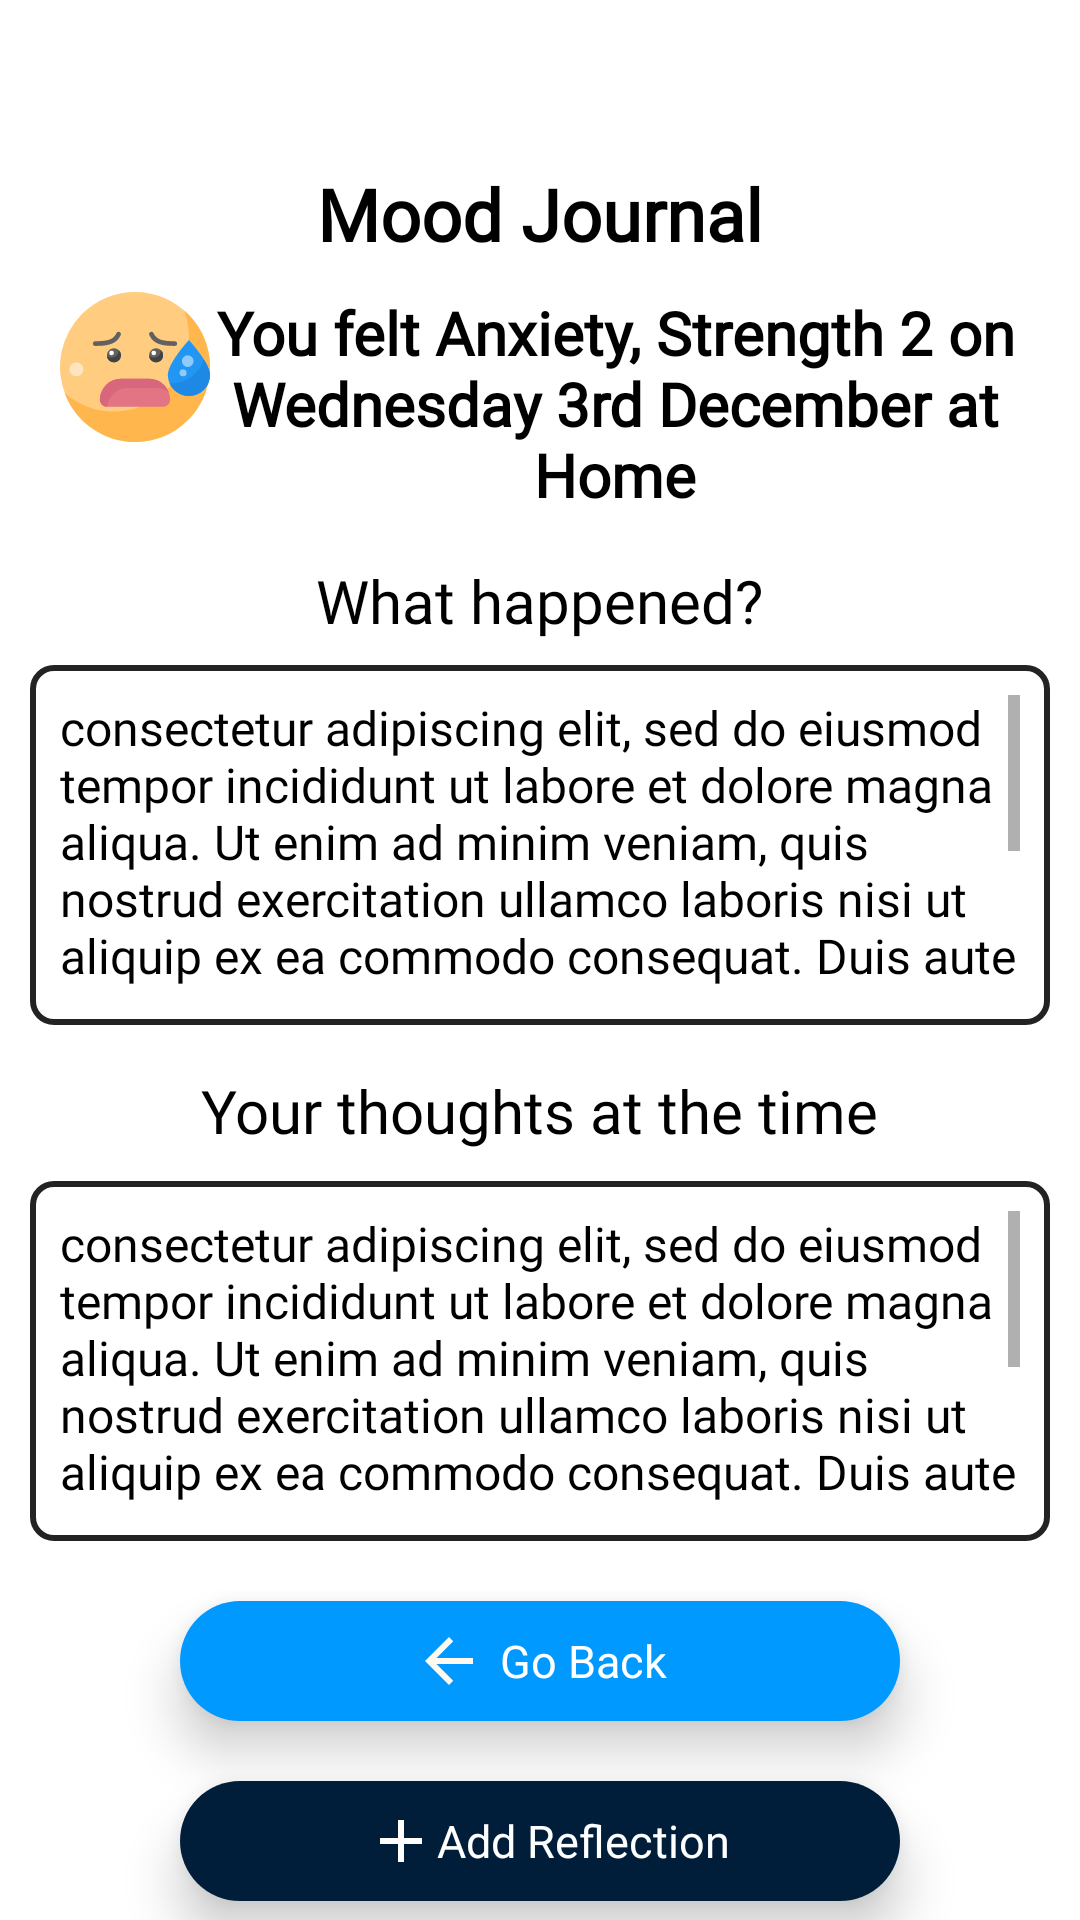

Reconstruct the res/layout file that produces this screen, plus the resources it refers to.
<!-- AndroidManifest.xml: application theme Theme.AstonConnect -->
<!-- res/layout/fragment_view_journal_entry.xml -->
<?xml version="1.0" encoding="utf-8"?>
<RelativeLayout xmlns:android="http://schemas.android.com/apk/res/android"
    xmlns:app="http://schemas.android.com/apk/res-auto"
    xmlns:tools="http://schemas.android.com/tools"
    android:layout_width="match_parent"
    android:layout_height="match_parent"
    tools:context=".Journal.ViewJournalEntryFragment">

    <ImageView
        android:id="@+id/backImageView"
        android:layout_width="35dp"
        android:layout_height="35dp"
        android:layout_alignParentStart="true"
        android:layout_marginLeft="20dp"
        android:layout_marginTop="20dp"
        android:src="@drawable/ic_back"
        app:tint="#000000" />

    <TextView
        android:id="@+id/journalText"
        android:layout_width="wrap_content"
        android:layout_height="wrap_content"
        android:layout_below="@id/backImageView"
        android:layout_centerHorizontal="true"
        android:fontFamily="@font/sf_font"
        android:text="Mood Journal"
        android:textColor="@color/black"
        android:textSize="24sp"
        android:textStyle="bold" />

    <LinearLayout
        android:id="@+id/headerLayout"
        android:layout_width="match_parent"
        android:layout_height="wrap_content"
        android:layout_below="@id/journalText"
        android:layout_marginLeft="20dp"
        android:layout_marginTop="10dp"
        android:layout_marginRight="20dp"
        android:orientation="horizontal">

        <ImageView
            android:id="@+id/emoji"
            android:layout_width="50dp"
            android:layout_height="50dp"
            android:src="@drawable/ic_anxious" />

        <TextView
            android:id="@+id/entryOverViewText"
            android:layout_width="match_parent"
            android:layout_height="wrap_content"
            android:layout_gravity="center_horizontal"
            android:fontFamily="@font/sf_font"
            android:gravity="center"
            android:text="You felt Anxiety, Strength 2 on Wednesday 3rd December at Home"
            android:textColor="#000000"
            android:textSize="20sp"
            android:textStyle="bold" />
    </LinearLayout>

    <TextView
        android:layout_width="wrap_content"
        android:layout_height="wrap_content"
        android:layout_below="@id/headerLayout"
        android:layout_centerHorizontal="true"
        android:layout_marginTop="15dp"
        android:fontFamily="@font/sf_font"
        android:text="What happened?"
        android:textColor="@color/black"
        android:textSize="20sp" />

    <TextView
        android:id="@+id/whatHappenedText"
        android:layout_width="match_parent"
        android:layout_height="120dp"
        android:layout_below="@+id/headerLayout"
        android:layout_marginLeft="10dp"
        android:layout_marginTop="50dp"
        android:layout_marginRight="10dp"
        android:background="@drawable/edit_text_bg"
        android:fontFamily="@font/sf_font"
        android:gravity="left"
        android:padding="10dp"
        android:scrollbars="vertical"
        android:text="consectetur adipiscing elit, sed do eiusmod tempor incididunt ut labore et dolore magna aliqua. Ut enim ad minim veniam, quis nostrud exercitation ullamco laboris nisi ut aliquip ex ea commodo consequat. Duis aute irure dolor in reprehenderit in voluptate velit esse cillum dolore eu fugiat nulla pariatur. Excepteur sint occaecat cupidatat non proident, sunt in culpa qui officia deserunt mollit anim id est laborum"
        android:textColor="#000000"
        android:textSize="16sp" />

    <TextView
        android:id="@+id/yourThoughtsAtTheTime"
        android:layout_width="wrap_content"
        android:layout_height="wrap_content"
        android:layout_below="@id/whatHappenedText"
        android:layout_centerHorizontal="true"
        android:layout_marginTop="15dp"
        android:fontFamily="@font/sf_font"
        android:text="Your thoughts at the time"
        android:textColor="@color/black"
        android:textSize="20sp" />

    <TextView
        android:id="@+id/thoughtsText"
        android:layout_width="match_parent"
        android:layout_height="120dp"
        android:layout_below="@+id/yourThoughtsAtTheTime"
        android:layout_marginLeft="10dp"
        android:layout_marginTop="10dp"
        android:layout_marginRight="10dp"
        android:background="@drawable/edit_text_bg"
        android:fontFamily="@font/sf_font"
        android:gravity="left"
        android:padding="10dp"
        android:scrollbars="vertical"
        android:text="consectetur adipiscing elit, sed do eiusmod tempor incididunt ut labore et dolore magna aliqua. Ut enim ad minim veniam, quis nostrud exercitation ullamco laboris nisi ut aliquip ex ea commodo consequat. Duis aute irure dolor in reprehenderit in voluptate velit esse cillum dolore eu fugiat nulla pariatur. Excepteur sint occaecat cupidatat non proident, sunt in culpa qui officia deserunt mollit anim id est laborum"
        android:textColor="#000000"
        android:textSize="16sp" />

    <RelativeLayout
        android:id="@+id/goBackBtn"
        android:layout_width="300dp"
        android:layout_height="40dp"
        android:layout_below="@id/thoughtsText"
        android:layout_centerHorizontal="true"
        android:layout_marginLeft="120dp"
        android:layout_marginTop="20dp"
        android:background="@drawable/blue_rounded"
        android:elevation="10dp"
        android:gravity="center">

        <ImageView
            android:id="@+id/submitIcon"
            android:layout_width="wrap_content"
            android:layout_height="wrap_content"
            android:layout_centerVertical="true"
            android:layout_marginRight="5dp"
            android:layout_toLeftOf="@id/goBackText"
            android:src="@drawable/ic_baseline_arrow_back_24" />

        <TextView
            android:id="@+id/goBackText"
            android:layout_width="wrap_content"
            android:layout_height="wrap_content"
            android:layout_centerHorizontal="true"
            android:layout_centerVertical="true"
            android:fontFamily="@font/sf_font"
            android:text="Go Back"
            android:textColor="@color/white"
            android:textSize="15sp" />

    </RelativeLayout>


    <RelativeLayout
        android:id="@+id/addReflectionButton"
        android:layout_width="300dp"
        android:layout_height="40dp"
        android:layout_below="@id/goBackBtn"
        android:layout_centerHorizontal="true"
        android:layout_marginLeft="120dp"
        android:layout_marginTop="20dp"
        android:background="@drawable/blue_rounded"
        android:backgroundTint="#001E39"
        android:elevation="10dp"
        android:gravity="center">

        <ImageView
            android:id="@+id/plusIcon"
            android:layout_width="wrap_content"
            android:layout_height="wrap_content"
            android:layout_centerVertical="true"
            android:layout_marginLeft="5dp"
            android:layout_toLeftOf="@id/addReflectionText"
            android:src="@drawable/ic_add"
            app:tint="@color/white" />

        <TextView
            android:id="@+id/addReflectionText"
            android:layout_width="wrap_content"
            android:layout_height="wrap_content"
            android:layout_centerHorizontal="true"
            android:layout_centerVertical="true"
            android:fontFamily="@font/sf_font"
            android:text="Add Reflection"
            android:textColor="@color/white"
            android:textSize="15sp" />

    </RelativeLayout>

</RelativeLayout>
<!-- resources referenced by this layout -->
<resources>
  <color name="black">#FF000000</color>
  <color name="white">#FFFFFFFF</color>
  <!-- drawable blue_rounded (drawable) -->
  <?xml version="1.0" encoding="utf-8"?>
  <shape xmlns:android="http://schemas.android.com/apk/res/android" android:shape="rectangle">
      <solid android:color="#0099ff"/>
      <corners android:radius="23dp"/>
  </shape>
  <!-- drawable edit_text_bg (drawable) -->
  <?xml version="1.0" encoding="UTF-8"?>
  <shape xmlns:android="http://schemas.android.com/apk/res/android">
  
      <stroke android:width="2dp"
          android:color="#232323" />
  
      <padding android:left="1dp"
          android:top="3dp"
          android:right="3dp"
          android:bottom="3dp" />
  
      <corners android:radius="7dp" />
  </shape>
  <!-- drawable ic_add (drawable) -->
  <vector android:height="24dp" android:tint="#133A4B"
      android:viewportHeight="24" android:viewportWidth="24"
      android:width="24dp" xmlns:android="http://schemas.android.com/apk/res/android">
      <path android:fillColor="@android:color/white" android:pathData="M19,13h-6v6h-2v-6H5v-2h6V5h2v6h6v2z"/>
  </vector>
  <!-- drawable ic_anxious: vector/xml drawable (drawable, 3141 chars, omitted) -->
  <!-- drawable ic_baseline_arrow_back_24 (drawable) -->
  <vector android:autoMirrored="true" android:height="24dp"
      android:tint="#FFFAF1" android:viewportHeight="24"
      android:viewportWidth="24" android:width="24dp" xmlns:android="http://schemas.android.com/apk/res/android">
      <path android:fillColor="@android:color/white" android:pathData="M20,11H7.83l5.59,-5.59L12,4l-8,8 8,8 1.41,-1.41L7.83,13H20v-2z"/>
  </vector>
  <style name="Theme.AstonConnect" parent="Theme.MaterialComponents.Light.NoActionBar">
          
          <item name="colorPrimary">@color/purple_500</item>
          <item name="colorPrimaryVariant">@color/purple_700</item>
          <item name="colorOnPrimary">@color/white</item>
          
          <item name="colorSecondary">@color/teal_200</item>
          <item name="colorSecondaryVariant">@color/teal_700</item>
          <item name="colorOnSecondary">@color/black</item>
          
          <item name="android:statusBarColor" tools:targetApi="l">?attr/colorPrimaryVariant</item>
          
      </style>
  <color name="purple_500">#FF6200EE</color>
  <color name="purple_700">#FF3700B3</color>
  <color name="teal_200">#FF03DAC5</color>
  <color name="teal_700">#FF018786</color>
</resources>
